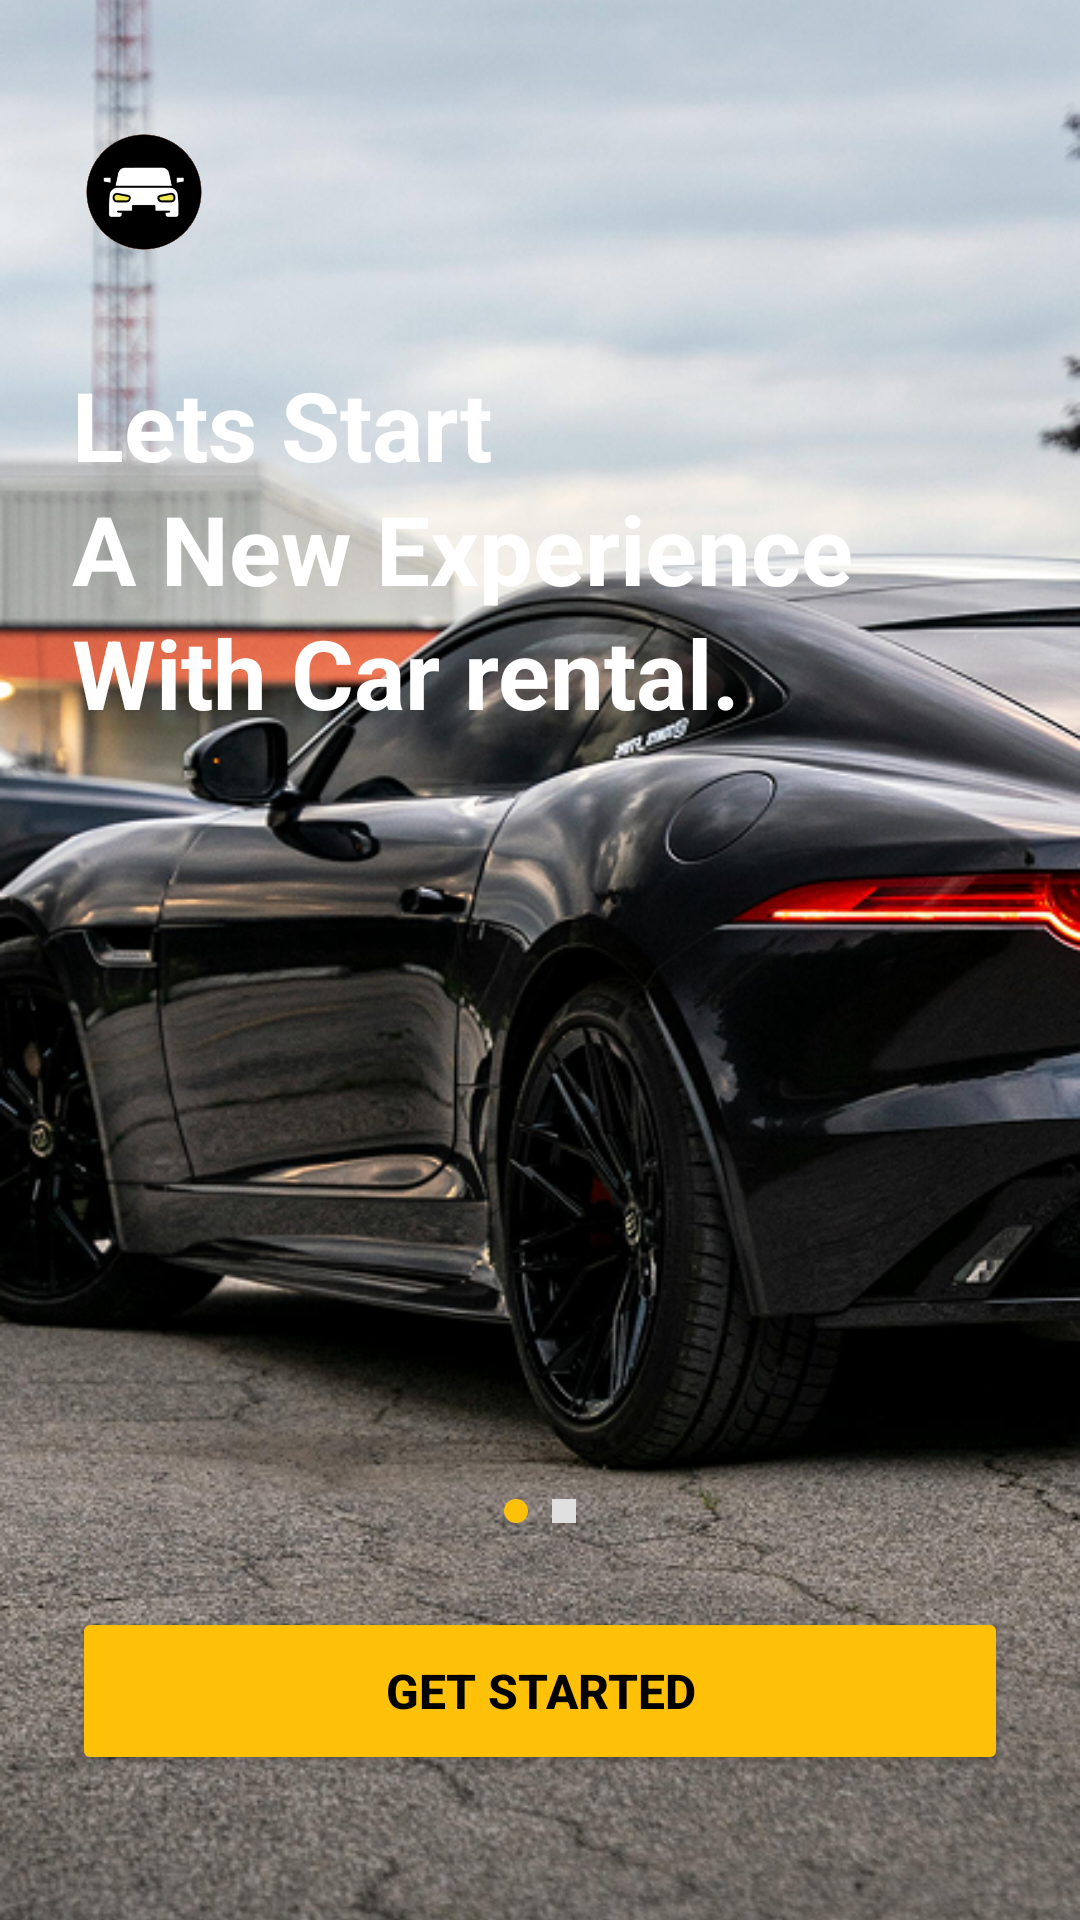

Reconstruct the res/layout file that produces this screen, plus the resources it refers to.
<!-- AndroidManifest.xml: application theme Theme.EasyDrive -->
<!-- res/layout/activity_onboarding.xml -->
<?xml version="1.0" encoding="utf-8"?>
<FrameLayout xmlns:android="http://schemas.android.com/apk/res/android"
    android:layout_width="match_parent"
    android:layout_height="match_parent"
    android:background="@color/black">

    <ImageView
        android:layout_width="match_parent"
        android:layout_height="match_parent"
        android:scaleType="centerCrop"
        android:src="@drawable/lets_startwall"
        android:contentDescription="@string/app_name" />

    <View
        android:layout_width="match_parent"
        android:layout_height="match_parent"
        android:background="@drawable/bg_gradient_shadow" />

    <LinearLayout
        android:layout_width="match_parent"
        android:layout_height="match_parent"
        android:orientation="vertical"
        android:padding="24dp">

        <ImageView
            android:layout_width="48dp"
            android:layout_height="48dp"
            android:layout_marginTop="16dp"
            android:src="@drawable/carlogo"
            android:contentDescription="@string/app_name" />

        <TextView
            android:layout_width="wrap_content"
            android:layout_height="wrap_content"
            android:layout_marginTop="32dp"
            android:text="@string/onboarding_title"
            android:textColor="@color/white"
            android:textSize="32sp"
            android:textStyle="bold"
            android:lineSpacingExtra="4dp" />

        <TextView
            android:layout_width="wrap_content"
            android:layout_height="0dp"
            android:layout_weight="1"
            android:layout_marginTop="250dp"
            android:text="@string/onboarding_description"
            android:textColor="@color/white"
            android:textSize="14sp"
            android:lineSpacingExtra="4dp"
            android:alpha="0.8" />

        <LinearLayout
            android:layout_width="wrap_content"
            android:layout_height="wrap_content"
            android:layout_gravity="center_horizontal"
            android:layout_marginBottom="24dp"
            android:orientation="horizontal">

            <View
                android:layout_width="8dp"
                android:layout_height="8dp"
                android:layout_margin="4dp"
                android:background="@drawable/bg_button_yellow" />

            <View
                android:layout_width="8dp"
                android:layout_height="8dp"
                android:layout_margin="4dp"
                android:background="@color/gray_medium" />
        </LinearLayout>

        <Button
            android:id="@+id/btnGetStarted"
            android:layout_width="match_parent"
            android:layout_height="56dp"
            android:layout_marginBottom="32dp"
            android:backgroundTint="#FFC107"
            android:text="@string/get_started"
            android:textColor="@color/black"
            android:textSize="16sp"
            android:textStyle="bold" />
    </LinearLayout>
</FrameLayout>
<!-- resources referenced by this layout -->
<resources>
  <color name="black">#FF000000</color>
  <color name="gray_medium">#E0E0E0</color>
  <color name="white">#FFFFFFFF</color>
  <!-- drawable bg_button_yellow (drawable) -->
  <?xml version="1.0" encoding="utf-8"?>
  <shape xmlns:android="http://schemas.android.com/apk/res/android">
      <solid android:color="@color/yellow_primary" />
      <corners android:radius="28dp" />
  </shape>
  <!-- drawable carlogo: png bitmap (drawable, 74509 bytes) -->
  <!-- drawable lets_startwall: png bitmap (drawable, 608406 bytes) -->
  <string name="app_name">EasyDrive</string>
  <string name="get_started">Get Started</string>
  <string name="onboarding_description">Discover your next adventure with EasyDrive. We\'re here to provide you with a seamless car rental experience. Let\'s get started on your journey.</string>
  <string name="onboarding_title">Lets Start\nA New Experience\nWith Car rental.</string>
  <style name="Theme.EasyDrive" parent="Base.Theme.EasyDrive" />
  <color name="yellow_primary">#FFC107</color>
  <style name="Base.Theme.EasyDrive" parent="Theme.Material3.DayNight.NoActionBar">
          <item name="colorPrimary">#FFC107</item>
          <item name="colorPrimaryVariant">#FFA000</item>
          <item name="colorOnPrimary">#000000</item>
          <item name="android:statusBarColor">@android:color/transparent</item>
          <item name="android:navigationBarColor">@android:color/transparent</item>
          <item name="android:windowLightStatusBar">true</item>
      </style>
</resources>
